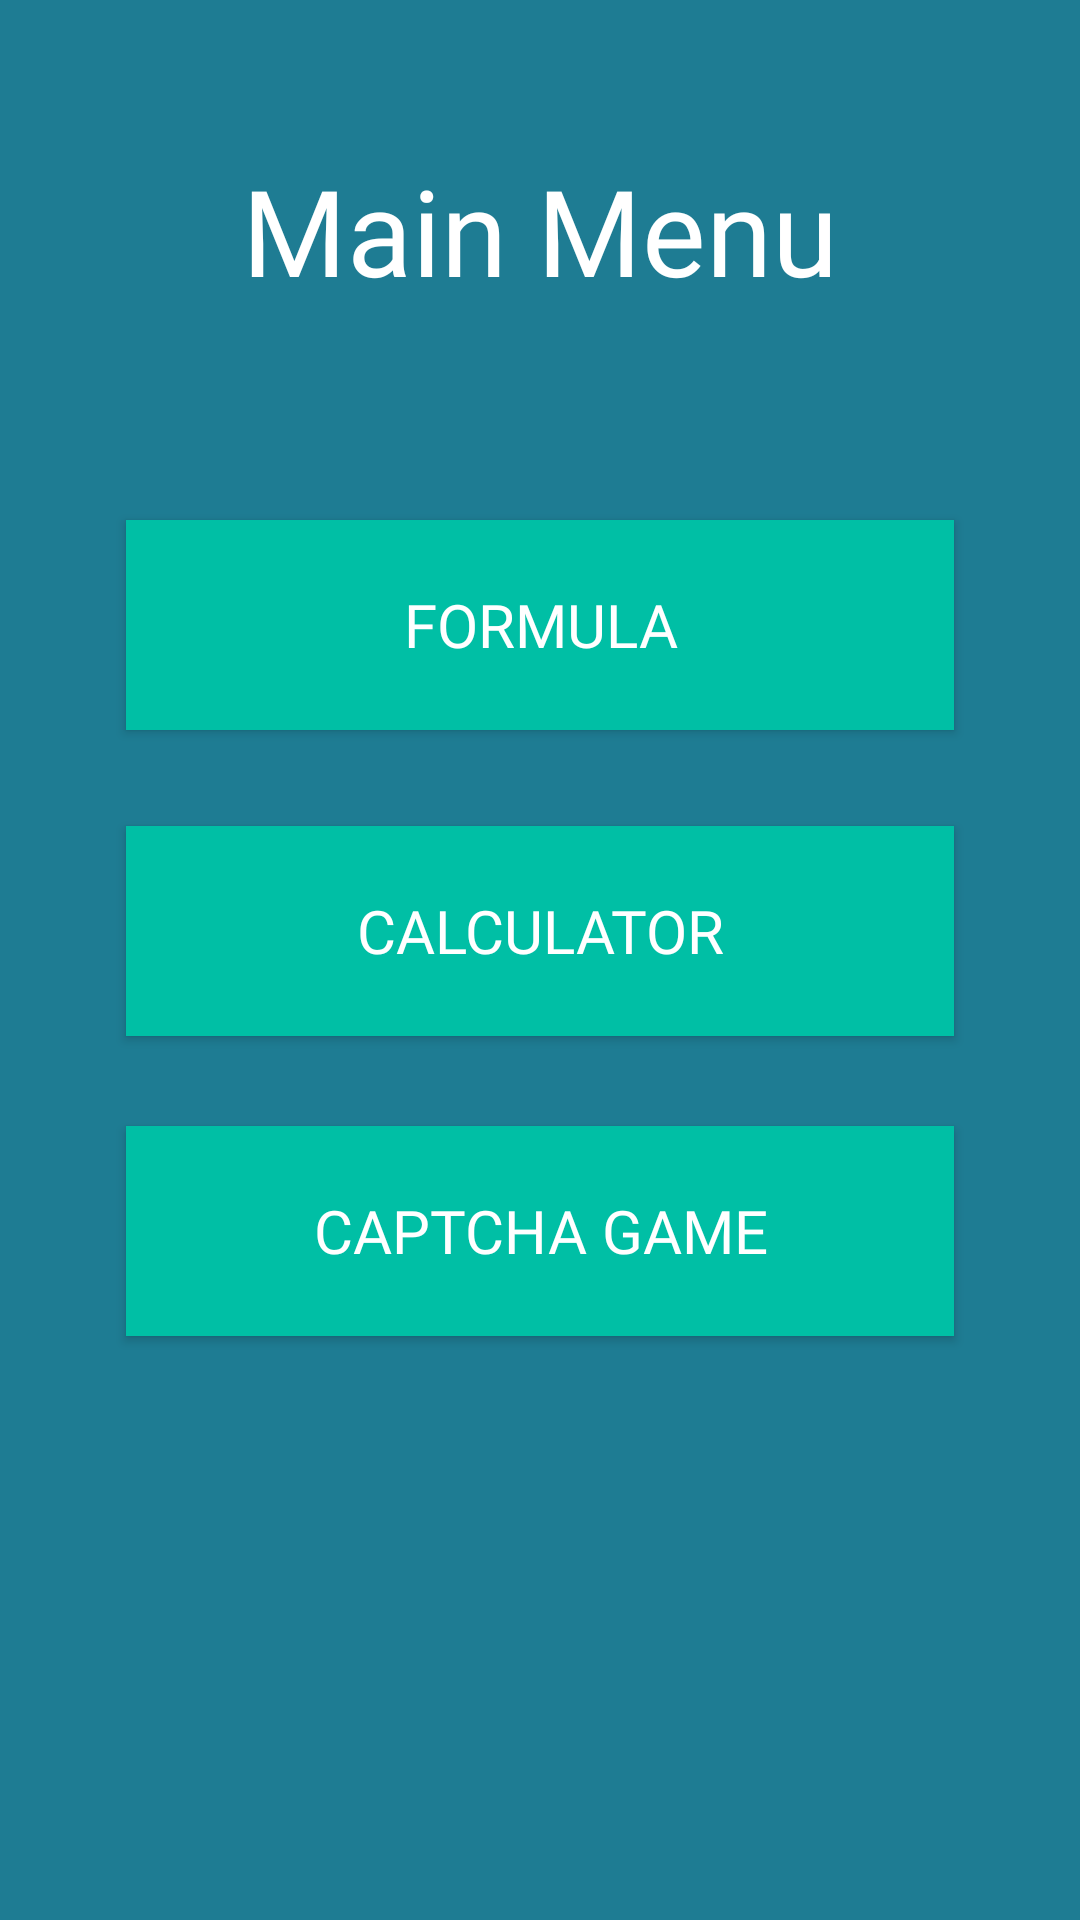

Android layout source for this screen:
<!-- AndroidManifest.xml: application theme Theme.MathstoreProject -->
<!-- res/layout/activity_main.xml -->
<?xml version="1.0" encoding="utf-8"?>
<LinearLayout xmlns:android="http://schemas.android.com/apk/res/android"
    xmlns:app="http://schemas.android.com/apk/res-auto"
    xmlns:tools="http://schemas.android.com/tools"
    android:layout_width="match_parent"
    android:layout_height="match_parent"
    android:orientation="vertical"
    android:backgroundTint="#1E7C93"
    android:background="@drawable/custombutton"
    tools:context=".MainActivity">


    <TextView
        android:layout_width="wrap_content"
        android:layout_height="wrap_content"
        android:layout_gravity="center"
        android:layout_marginTop="40dp"
        android:fontFamily="@font/arlrndfont"
        android:text="Main Menu"
        android:layout_margin="50dp"
        android:textColor="#FFFFFF"
        android:textSize="40dp" />

    <androidx.appcompat.widget.AppCompatButton
        android:id="@+id/button1"
        android:layout_width="276dp"
        android:layout_height="70dp"
        android:layout_gravity="center"
        android:layout_marginTop="150dp"
        android:background="@drawable/custombutton"
        android:fontFamily="@font/arlrndfont"
        android:text="Formula"
        android:layout_margin="20dp"
        android:textColor="#FFFFFF"
        android:textSize="20dp" />


    <androidx.appcompat.widget.AppCompatButton
        android:id="@+id/button2"
        android:layout_width="276dp"
        android:layout_height="70dp"
        android:layout_gravity="center"
        android:layout_marginTop="12dp"
        android:background="@drawable/custombutton"
        android:fontFamily="@font/arlrndfont"
        android:text="Calculator"
        android:textColor="#FFFFFF"
        android:textSize="20dp" />

    <androidx.appcompat.widget.AppCompatButton
        android:id="@+id/button3"
        android:layout_width="276dp"
        android:layout_height="70dp"
        android:layout_gravity="center"
        android:layout_marginTop="30dp"
        android:background="@drawable/custombutton"
        android:fontFamily="@font/arlrndfont"
        android:text="Captcha Game"
        android:textColor="#FFFFFF"
        android:textSize="20dp" />


</LinearLayout>
<!-- resources referenced by this layout -->
<resources>
  <!-- drawable custombutton (drawable) -->
  <?xml version="1.0" encoding="utf-8"?>
  <shape xmlns:android="http://schemas.android.com/apk/res/android">
      android:shape="rectangle">
  
      <solid android:angle="270"
          android:color="#00bfa5"/>
  
  
  </shape>
  <style name="Theme.MathstoreProject" parent="Theme.AppCompat.Light.NoActionBar">
          
          <item name="colorPrimary">@color/purple_500</item>
          <item name="colorPrimaryVariant">@color/purple_700</item>
          <item name="colorOnPrimary">@color/white</item>
          
          <item name="colorSecondary">@color/teal_200</item>
          <item name="colorSecondaryVariant">@color/teal_700</item>
          <item name="colorOnSecondary">@color/black</item>
          
          <item name="android:statusBarColor" tools:targetApi="l">?attr/colorPrimaryVariant</item>
          
      </style>
  <color name="purple_500">#FF6200EE</color>
  <color name="purple_700">#FF3700B3</color>
  <color name="white">#FFFFFFFF</color>
  <color name="teal_200">#FF03DAC5</color>
  <color name="teal_700">#FF018786</color>
  <color name="black">#FF000000</color>
</resources>
